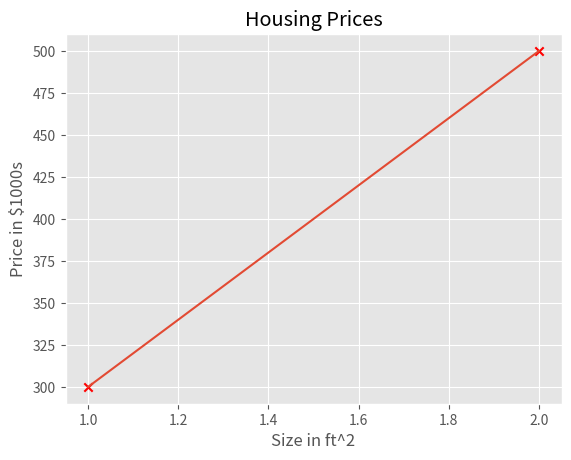

Python code for this plot:
import numpy as np
import matplotlib.pyplot as plt

def main():
    plt.style.use("ggplot")

    # x_train is the input variable (size in 1000 square feet)
    x_train = np.array([1.0, 2.0])
    # y_train is the target (price in 1000s of dollars)
    y_train = np.array([300.0, 500.0])

    w = 200
    b = 100
    x_i = 1.2
    cost_1200sqft = w * x_i + b
    print(f"Cost of 1200 sq ft: {cost_1200sqft}")
   
    tmp_f_wb = compute_model_output(x_train, w, b,)
    # Plot our model prediction
    plt.plot(x_train, tmp_f_wb, label="Model Prediction")
    # Plot the data points
    plt.scatter(x_train, y_train, marker="x", c="r")
    # Set the title
    plt.title("Housing Prices")
    # Set the y-axis label
    plt.ylabel("Price in $1000s")
    # Set the x-axis label
    plt.xlabel("Size in ft^2")

    plt.show()

    print(compute_cost(x_train, y_train, 100, 2))
    
def compute_model_output(x, w, b):
    """
    Computes the prediction of a linear model
    Args:
      x (ndarray (m,)): Data, m examples 
      w,b (scalar)    : model parameters  
    Returns
      f_wb (ndarray (m,)): model prediction
    """
    m = x.shape[0]
    f_wb = np.zeros(m)
    for i in range(m):
        f_wb[i] = w*x[i] + b
    
    return f_wb


def compute_cost(x, y, w, b):
    """
    Computes the cost function for linear regression.

    Args:
        x (ndarray (m,)): Data, m examples 
        y (ndarray (m,)): target values
        w,b (scalar)    : model parameters  

    Returns
        total_cost (float): The cost of using w,b as the parameters for linear regression
                to fit the data points in x and y
    """
    
    m = x.shape[0]
    cost_sum = 0
    for i in range(m):
        f_wb = w * x[i] + b   
        cost = (f_wb - y[i]) ** 2  
        cost_sum = cost_sum + cost     
    return cost_sum / (2*m)
    
    
if __name__ == "__main__":
    main()